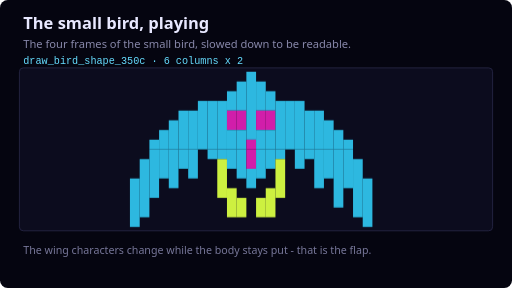
t = 0.00 s
t = 0.34 s: frame unchanged from t = 0.00 s, image omitted
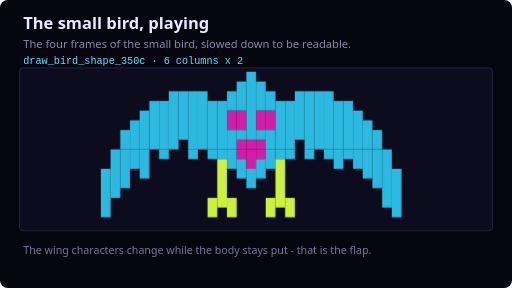
t = 0.56 s
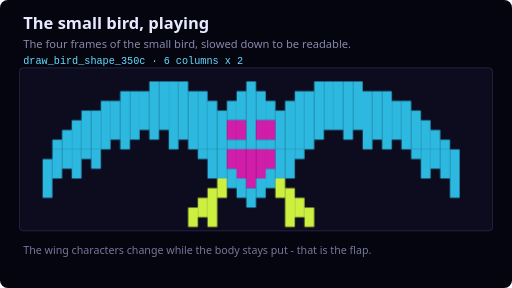
t = 0.90 s
t = 1.24 s: frame unchanged from t = 0.90 s, image omitted
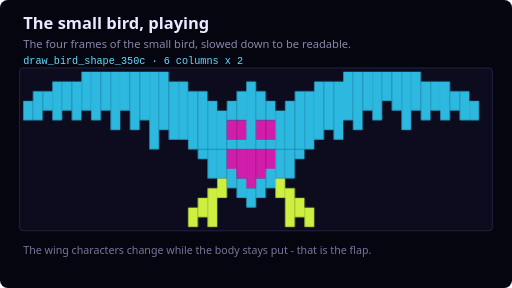
t = 1.46 s

The animated SVG that drew these frames (rendered in a browser with its animation timeline set to each time). Animation: 4 CSS @keyframes rules; one cycle of 1.80 s, repeats indefinitely.

<svg width="528" height="297" viewBox="0 0 528 297" xmlns="http://www.w3.org/2000/svg" role="img" aria-label="The four frames of the small bird, slowed down to be readable.">
<title>The small bird, playing</title>
<style>
  .bg{fill:#050510} .cell{fill:#0C0C1E;stroke:#242440;stroke-width:1}
  .h1{fill:#E8E8FF;font-family:'Segoe UI',system-ui,sans-serif;font-size:17px;font-weight:600}
  .sub{fill:#8888AA;font-family:'Segoe UI',system-ui,sans-serif;font-size:11.5px}
  .idx{fill:#FFFF66;font-family:monospace;font-size:9.5px}
  .lbl{fill:#AAAACC;font-family:'Segoe UI',system-ui,sans-serif;font-size:10.5px}
  .note{fill:#777799;font-family:'Segoe UI',system-ui,sans-serif;font-size:11px}
  .grp{fill:#66DDFF;font-family:monospace;font-size:10.5px}
  .src{fill:#C9A24A;font-family:monospace;font-size:10px}

  @keyframes fr0{0%{opacity:1}24.99%{opacity:1}25.00%{opacity:0}100%{opacity:0}}
  .f0{animation:fr0 1.8s infinite steps(1);}
  @keyframes fr1{0%{opacity:0}24.99%{opacity:0}25.00%{opacity:1}49.99%{opacity:1}50.00%{opacity:0}100%{opacity:0}}
  .f1{animation:fr1 1.8s infinite steps(1);opacity:0;}
  @keyframes fr2{0%{opacity:0}49.99%{opacity:0}50.00%{opacity:1}74.99%{opacity:1}75.00%{opacity:0}100%{opacity:0}}
  .f2{animation:fr2 1.8s infinite steps(1);opacity:0;}
  @keyframes fr3{0%{opacity:0}74.99%{opacity:0}75.00%{opacity:1}99.99%{opacity:1}100.00%{opacity:0}100%{opacity:0}}
  .f3{animation:fr3 1.8s infinite steps(1);opacity:0;}
  @media (prefers-reduced-motion: reduce){.f0,.f1,.f2,.f3{animation:none}.f1,.f2,.f3{opacity:0}}
</style>
<rect class="bg" x="0" y="0" width="528" height="297" rx="8"/>
<text class="h1" x="24" y="30">The small bird, playing</text>
<text class="sub" x="24" y="50">The four frames of the small bird, slowed down to be readable.</text>
<text class="grp" x="24" y="66">draw_bird_shape_350c · 6 columns x 2</text>
<rect class="cell" x="20" y="70" width="488" height="168" rx="4"/>
<g class="f0"><rect x="154" y="144" width="10" height="10" fill="#2db8e0"/><rect x="164" y="134" width="10" height="20" fill="#2db8e0"/><rect x="174" y="124" width="10" height="30" fill="#2db8e0"/><rect x="134" y="184" width="10" height="50" fill="#2db8e0"/><rect x="144" y="164" width="10" height="60" fill="#2db8e0"/><rect x="154" y="154" width="10" height="50" fill="#2db8e0"/><rect x="164" y="154" width="10" height="30" fill="#2db8e0"/><rect x="174" y="154" width="10" height="40" fill="#2db8e0"/><rect x="184" y="114" width="10" height="40" fill="#2db8e0"/><rect x="194" y="114" width="10" height="40" fill="#2db8e0"/><rect x="204" y="104" width="10" height="50" fill="#2db8e0"/><rect x="214" y="104" width="10" height="50" fill="#2db8e0"/><rect x="224" y="104" width="10" height="50" fill="#2db8e0"/><rect x="234" y="94" width="10" height="20" fill="#2db8e0"/><rect x="234" y="114" width="10" height="20" fill="#d11eaa"/><rect x="234" y="134" width="10" height="20" fill="#2db8e0"/><rect x="244" y="84" width="10" height="30" fill="#2db8e0"/><rect x="244" y="114" width="10" height="20" fill="#d11eaa"/><rect x="244" y="134" width="10" height="20" fill="#2db8e0"/><rect x="254" y="74" width="10" height="70" fill="#2db8e0"/><rect x="254" y="144" width="10" height="10" fill="#d11eaa"/><rect x="184" y="154" width="10" height="20" fill="#2db8e0"/><rect x="194" y="154" width="10" height="30" fill="#2db8e0"/><rect x="214" y="154" width="10" height="10" fill="#2db8e0"/><rect x="224" y="154" width="10" height="10" fill="#2db8e0"/><rect x="224" y="164" width="10" height="40" fill="#cdf040"/><rect x="234" y="154" width="10" height="20" fill="#2db8e0"/><rect x="234" y="194" width="10" height="30" fill="#cdf040"/><rect x="244" y="154" width="10" height="30" fill="#2db8e0"/><rect x="244" y="204" width="10" height="20" fill="#cdf040"/><rect x="254" y="154" width="10" height="20" fill="#d11eaa"/><rect x="254" y="174" width="10" height="20" fill="#2db8e0"/><rect x="264" y="84" width="10" height="30" fill="#2db8e0"/><rect x="264" y="114" width="10" height="20" fill="#d11eaa"/><rect x="264" y="134" width="10" height="20" fill="#2db8e0"/><rect x="274" y="94" width="10" height="20" fill="#2db8e0"/><rect x="274" y="114" width="10" height="20" fill="#d11eaa"/><rect x="274" y="134" width="10" height="20" fill="#2db8e0"/><rect x="284" y="104" width="10" height="50" fill="#2db8e0"/><rect x="294" y="104" width="10" height="50" fill="#2db8e0"/><rect x="304" y="104" width="10" height="50" fill="#2db8e0"/><rect x="314" y="114" width="10" height="40" fill="#2db8e0"/><rect x="324" y="114" width="10" height="40" fill="#2db8e0"/><rect x="334" y="124" width="10" height="30" fill="#2db8e0"/><rect x="264" y="154" width="10" height="30" fill="#2db8e0"/><rect x="264" y="204" width="10" height="20" fill="#cdf040"/><rect x="274" y="154" width="10" height="20" fill="#2db8e0"/><rect x="274" y="194" width="10" height="30" fill="#cdf040"/><rect x="284" y="154" width="10" height="10" fill="#2db8e0"/><rect x="284" y="164" width="10" height="40" fill="#cdf040"/><rect x="304" y="154" width="10" height="20" fill="#2db8e0"/><rect x="314" y="154" width="10" height="10" fill="#2db8e0"/><rect x="324" y="154" width="10" height="40" fill="#2db8e0"/><rect x="334" y="154" width="10" height="30" fill="#2db8e0"/><rect x="344" y="134" width="10" height="20" fill="#2db8e0"/><rect x="354" y="144" width="10" height="10" fill="#2db8e0"/><rect x="344" y="154" width="10" height="60" fill="#2db8e0"/><rect x="354" y="154" width="10" height="40" fill="#2db8e0"/><rect x="364" y="164" width="10" height="60" fill="#2db8e0"/><rect x="374" y="184" width="10" height="50" fill="#2db8e0"/></g>
<g class="f1"><rect x="124" y="134" width="10" height="20" fill="#2db8e0"/><rect x="134" y="124" width="10" height="30" fill="#2db8e0"/><rect x="144" y="114" width="10" height="40" fill="#2db8e0"/><rect x="154" y="104" width="10" height="50" fill="#2db8e0"/><rect x="164" y="104" width="10" height="50" fill="#2db8e0"/><rect x="174" y="94" width="10" height="60" fill="#2db8e0"/><rect x="104" y="174" width="10" height="50" fill="#2db8e0"/><rect x="114" y="154" width="10" height="50" fill="#2db8e0"/><rect x="124" y="154" width="10" height="40" fill="#2db8e0"/><rect x="134" y="154" width="10" height="20" fill="#2db8e0"/><rect x="144" y="154" width="10" height="30" fill="#2db8e0"/><rect x="164" y="154" width="10" height="10" fill="#2db8e0"/><rect x="184" y="94" width="10" height="50" fill="#2db8e0"/><rect x="194" y="94" width="10" height="60" fill="#2db8e0"/><rect x="204" y="94" width="10" height="60" fill="#2db8e0"/><rect x="214" y="104" width="10" height="50" fill="#2db8e0"/><rect x="224" y="104" width="10" height="50" fill="#2db8e0"/><rect x="234" y="94" width="10" height="20" fill="#2db8e0"/><rect x="234" y="114" width="10" height="20" fill="#d11eaa"/><rect x="234" y="134" width="10" height="20" fill="#2db8e0"/><rect x="244" y="84" width="10" height="30" fill="#2db8e0"/><rect x="244" y="114" width="10" height="20" fill="#d11eaa"/><rect x="244" y="134" width="10" height="10" fill="#2db8e0"/><rect x="244" y="144" width="10" height="10" fill="#d11eaa"/><rect x="254" y="74" width="10" height="70" fill="#2db8e0"/><rect x="254" y="144" width="10" height="10" fill="#d11eaa"/><rect x="194" y="154" width="10" height="10" fill="#2db8e0"/><rect x="214" y="154" width="10" height="10" fill="#2db8e0"/><rect x="214" y="204" width="10" height="20" fill="#cdf040"/><rect x="224" y="154" width="10" height="10" fill="#2db8e0"/><rect x="224" y="164" width="10" height="50" fill="#cdf040"/><rect x="234" y="154" width="10" height="20" fill="#2db8e0"/><rect x="234" y="204" width="10" height="20" fill="#cdf040"/><rect x="244" y="154" width="10" height="10" fill="#d11eaa"/><rect x="244" y="164" width="10" height="20" fill="#2db8e0"/><rect x="254" y="154" width="10" height="20" fill="#d11eaa"/><rect x="254" y="174" width="10" height="20" fill="#2db8e0"/><rect x="264" y="84" width="10" height="30" fill="#2db8e0"/><rect x="264" y="114" width="10" height="20" fill="#d11eaa"/><rect x="264" y="134" width="10" height="10" fill="#2db8e0"/><rect x="264" y="144" width="10" height="10" fill="#d11eaa"/><rect x="274" y="94" width="10" height="20" fill="#2db8e0"/><rect x="274" y="114" width="10" height="20" fill="#d11eaa"/><rect x="274" y="134" width="10" height="20" fill="#2db8e0"/><rect x="284" y="104" width="10" height="50" fill="#2db8e0"/><rect x="294" y="104" width="10" height="50" fill="#2db8e0"/><rect x="304" y="94" width="10" height="50" fill="#2db8e0"/><rect x="314" y="94" width="10" height="60" fill="#2db8e0"/><rect x="324" y="94" width="10" height="60" fill="#2db8e0"/><rect x="334" y="94" width="10" height="60" fill="#2db8e0"/><rect x="264" y="154" width="10" height="10" fill="#d11eaa"/><rect x="264" y="164" width="10" height="20" fill="#2db8e0"/><rect x="274" y="154" width="10" height="20" fill="#2db8e0"/><rect x="274" y="204" width="10" height="20" fill="#cdf040"/><rect x="284" y="154" width="10" height="10" fill="#2db8e0"/><rect x="284" y="164" width="10" height="50" fill="#cdf040"/><rect x="294" y="154" width="10" height="10" fill="#2db8e0"/><rect x="294" y="204" width="10" height="20" fill="#cdf040"/><rect x="314" y="154" width="10" height="10" fill="#2db8e0"/><rect x="334" y="154" width="10" height="10" fill="#2db8e0"/><rect x="344" y="104" width="10" height="50" fill="#2db8e0"/><rect x="354" y="104" width="10" height="50" fill="#2db8e0"/><rect x="364" y="114" width="10" height="40" fill="#2db8e0"/><rect x="374" y="124" width="10" height="30" fill="#2db8e0"/><rect x="384" y="134" width="10" height="20" fill="#2db8e0"/><rect x="344" y="154" width="10" height="20" fill="#2db8e0"/><rect x="354" y="154" width="10" height="10" fill="#2db8e0"/><rect x="364" y="154" width="10" height="20" fill="#2db8e0"/><rect x="374" y="154" width="10" height="30" fill="#2db8e0"/><rect x="384" y="154" width="10" height="40" fill="#2db8e0"/><rect x="394" y="154" width="10" height="60" fill="#2db8e0"/><rect x="404" y="174" width="10" height="50" fill="#2db8e0"/></g>
<g class="f2"><rect x="54" y="144" width="10" height="10" fill="#2db8e0"/><rect x="64" y="134" width="10" height="20" fill="#2db8e0"/><rect x="74" y="124" width="10" height="30" fill="#2db8e0"/><rect x="84" y="114" width="10" height="40" fill="#2db8e0"/><rect x="94" y="114" width="10" height="40" fill="#2db8e0"/><rect x="44" y="164" width="10" height="40" fill="#2db8e0"/><rect x="54" y="154" width="10" height="30" fill="#2db8e0"/><rect x="64" y="154" width="10" height="20" fill="#2db8e0"/><rect x="74" y="154" width="10" height="30" fill="#2db8e0"/><rect x="84" y="154" width="10" height="10" fill="#2db8e0"/><rect x="94" y="154" width="10" height="20" fill="#2db8e0"/><rect x="104" y="104" width="10" height="50" fill="#2db8e0"/><rect x="114" y="104" width="10" height="40" fill="#2db8e0"/><rect x="124" y="94" width="10" height="60" fill="#2db8e0"/><rect x="134" y="94" width="10" height="50" fill="#2db8e0"/><rect x="144" y="94" width="10" height="40" fill="#2db8e0"/><rect x="154" y="84" width="10" height="60" fill="#2db8e0"/><rect x="164" y="84" width="10" height="50" fill="#2db8e0"/><rect x="174" y="84" width="10" height="70" fill="#2db8e0"/><rect x="184" y="84" width="10" height="60" fill="#2db8e0"/><rect x="194" y="94" width="10" height="60" fill="#2db8e0"/><rect x="204" y="94" width="10" height="60" fill="#2db8e0"/><rect x="214" y="104" width="10" height="50" fill="#2db8e0"/><rect x="224" y="114" width="10" height="40" fill="#2db8e0"/><rect x="234" y="104" width="10" height="20" fill="#2db8e0"/><rect x="234" y="124" width="10" height="20" fill="#d11eaa"/><rect x="234" y="144" width="10" height="10" fill="#2db8e0"/><rect x="244" y="94" width="10" height="30" fill="#2db8e0"/><rect x="244" y="124" width="10" height="20" fill="#d11eaa"/><rect x="244" y="144" width="10" height="10" fill="#2db8e0"/><rect x="254" y="84" width="10" height="70" fill="#2db8e0"/><rect x="194" y="214" width="10" height="20" fill="#cdf040"/><rect x="204" y="154" width="10" height="10" fill="#2db8e0"/><rect x="204" y="204" width="10" height="20" fill="#cdf040"/><rect x="214" y="154" width="10" height="30" fill="#2db8e0"/><rect x="214" y="194" width="10" height="40" fill="#cdf040"/><rect x="224" y="154" width="10" height="30" fill="#2db8e0"/><rect x="224" y="184" width="10" height="20" fill="#cdf040"/><rect x="234" y="154" width="10" height="20" fill="#d11eaa"/><rect x="234" y="174" width="10" height="20" fill="#2db8e0"/><rect x="244" y="154" width="10" height="30" fill="#d11eaa"/><rect x="244" y="184" width="10" height="20" fill="#2db8e0"/><rect x="254" y="154" width="10" height="40" fill="#d11eaa"/><rect x="254" y="194" width="10" height="20" fill="#2db8e0"/><rect x="264" y="94" width="10" height="30" fill="#2db8e0"/><rect x="264" y="124" width="10" height="20" fill="#d11eaa"/><rect x="264" y="144" width="10" height="10" fill="#2db8e0"/><rect x="274" y="104" width="10" height="20" fill="#2db8e0"/><rect x="274" y="124" width="10" height="20" fill="#d11eaa"/><rect x="274" y="144" width="10" height="10" fill="#2db8e0"/><rect x="284" y="114" width="10" height="40" fill="#2db8e0"/><rect x="294" y="104" width="10" height="50" fill="#2db8e0"/><rect x="304" y="94" width="10" height="60" fill="#2db8e0"/><rect x="314" y="94" width="10" height="60" fill="#2db8e0"/><rect x="324" y="84" width="10" height="60" fill="#2db8e0"/><rect x="334" y="84" width="10" height="50" fill="#2db8e0"/><rect x="264" y="154" width="10" height="30" fill="#d11eaa"/><rect x="264" y="184" width="10" height="20" fill="#2db8e0"/><rect x="274" y="154" width="10" height="20" fill="#d11eaa"/><rect x="274" y="174" width="10" height="20" fill="#2db8e0"/><rect x="284" y="154" width="10" height="30" fill="#2db8e0"/><rect x="284" y="184" width="10" height="20" fill="#cdf040"/><rect x="294" y="154" width="10" height="30" fill="#2db8e0"/><rect x="294" y="194" width="10" height="40" fill="#cdf040"/><rect x="304" y="154" width="10" height="10" fill="#2db8e0"/><rect x="304" y="204" width="10" height="20" fill="#cdf040"/><rect x="314" y="214" width="10" height="20" fill="#cdf040"/><rect x="344" y="84" width="10" height="50" fill="#2db8e0"/><rect x="354" y="84" width="10" height="60" fill="#2db8e0"/><rect x="364" y="84" width="10" height="50" fill="#2db8e0"/><rect x="374" y="94" width="10" height="60" fill="#2db8e0"/><rect x="384" y="94" width="10" height="50" fill="#2db8e0"/><rect x="394" y="94" width="10" height="60" fill="#2db8e0"/><rect x="404" y="104" width="10" height="40" fill="#2db8e0"/><rect x="414" y="104" width="10" height="50" fill="#2db8e0"/><rect x="424" y="114" width="10" height="40" fill="#2db8e0"/><rect x="434" y="124" width="10" height="30" fill="#2db8e0"/><rect x="444" y="134" width="10" height="20" fill="#2db8e0"/><rect x="454" y="144" width="10" height="10" fill="#2db8e0"/><rect x="424" y="154" width="10" height="10" fill="#2db8e0"/><rect x="434" y="154" width="10" height="30" fill="#2db8e0"/><rect x="444" y="154" width="10" height="20" fill="#2db8e0"/><rect x="454" y="154" width="10" height="30" fill="#2db8e0"/><rect x="464" y="154" width="10" height="50" fill="#2db8e0"/></g>
<g class="f3"><rect x="24" y="104" width="10" height="20" fill="#2db8e0"/><rect x="34" y="94" width="10" height="30" fill="#2db8e0"/><rect x="44" y="94" width="10" height="20" fill="#2db8e0"/><rect x="54" y="84" width="10" height="40" fill="#2db8e0"/><rect x="64" y="84" width="10" height="30" fill="#2db8e0"/><rect x="74" y="84" width="10" height="40" fill="#2db8e0"/><rect x="84" y="74" width="10" height="40" fill="#2db8e0"/><rect x="94" y="74" width="10" height="50" fill="#2db8e0"/><rect x="104" y="74" width="10" height="40" fill="#2db8e0"/><rect x="114" y="74" width="10" height="60" fill="#2db8e0"/><rect x="124" y="74" width="10" height="40" fill="#2db8e0"/><rect x="134" y="74" width="10" height="60" fill="#2db8e0"/><rect x="144" y="74" width="10" height="50" fill="#2db8e0"/><rect x="154" y="74" width="10" height="80" fill="#2db8e0"/><rect x="164" y="74" width="10" height="60" fill="#2db8e0"/><rect x="174" y="84" width="10" height="60" fill="#2db8e0"/><rect x="184" y="84" width="10" height="60" fill="#2db8e0"/><rect x="194" y="94" width="10" height="60" fill="#2db8e0"/><rect x="204" y="94" width="10" height="60" fill="#2db8e0"/><rect x="214" y="104" width="10" height="50" fill="#2db8e0"/><rect x="224" y="114" width="10" height="40" fill="#2db8e0"/><rect x="234" y="104" width="10" height="20" fill="#2db8e0"/><rect x="234" y="124" width="10" height="20" fill="#d11eaa"/><rect x="234" y="144" width="10" height="10" fill="#2db8e0"/><rect x="244" y="94" width="10" height="30" fill="#2db8e0"/><rect x="244" y="124" width="10" height="20" fill="#d11eaa"/><rect x="244" y="144" width="10" height="10" fill="#2db8e0"/><rect x="254" y="84" width="10" height="70" fill="#2db8e0"/><rect x="194" y="214" width="10" height="20" fill="#cdf040"/><rect x="204" y="154" width="10" height="10" fill="#2db8e0"/><rect x="204" y="204" width="10" height="20" fill="#cdf040"/><rect x="214" y="154" width="10" height="30" fill="#2db8e0"/><rect x="214" y="194" width="10" height="40" fill="#cdf040"/><rect x="224" y="154" width="10" height="30" fill="#2db8e0"/><rect x="224" y="184" width="10" height="20" fill="#cdf040"/><rect x="234" y="154" width="10" height="20" fill="#d11eaa"/><rect x="234" y="174" width="10" height="20" fill="#2db8e0"/><rect x="244" y="154" width="10" height="30" fill="#d11eaa"/><rect x="244" y="184" width="10" height="20" fill="#2db8e0"/><rect x="254" y="154" width="10" height="40" fill="#d11eaa"/><rect x="254" y="194" width="10" height="20" fill="#2db8e0"/><rect x="264" y="94" width="10" height="30" fill="#2db8e0"/><rect x="264" y="124" width="10" height="20" fill="#d11eaa"/><rect x="264" y="144" width="10" height="10" fill="#2db8e0"/><rect x="274" y="104" width="10" height="20" fill="#2db8e0"/><rect x="274" y="124" width="10" height="20" fill="#d11eaa"/><rect x="274" y="144" width="10" height="10" fill="#2db8e0"/><rect x="284" y="114" width="10" height="40" fill="#2db8e0"/><rect x="294" y="104" width="10" height="50" fill="#2db8e0"/><rect x="304" y="94" width="10" height="60" fill="#2db8e0"/><rect x="314" y="94" width="10" height="60" fill="#2db8e0"/><rect x="324" y="84" width="10" height="60" fill="#2db8e0"/><rect x="334" y="84" width="10" height="50" fill="#2db8e0"/><rect x="264" y="154" width="10" height="30" fill="#d11eaa"/><rect x="264" y="184" width="10" height="20" fill="#2db8e0"/><rect x="274" y="154" width="10" height="20" fill="#d11eaa"/><rect x="274" y="174" width="10" height="20" fill="#2db8e0"/><rect x="284" y="154" width="10" height="30" fill="#2db8e0"/><rect x="284" y="184" width="10" height="20" fill="#cdf040"/><rect x="294" y="154" width="10" height="30" fill="#2db8e0"/><rect x="294" y="194" width="10" height="40" fill="#cdf040"/><rect x="304" y="154" width="10" height="10" fill="#2db8e0"/><rect x="304" y="204" width="10" height="20" fill="#cdf040"/><rect x="314" y="214" width="10" height="20" fill="#cdf040"/><rect x="344" y="84" width="10" height="60" fill="#2db8e0"/><rect x="354" y="74" width="10" height="50" fill="#2db8e0"/><rect x="364" y="74" width="10" height="60" fill="#2db8e0"/><rect x="374" y="74" width="10" height="40" fill="#2db8e0"/><rect x="384" y="74" width="10" height="50" fill="#2db8e0"/><rect x="394" y="74" width="10" height="30" fill="#2db8e0"/><rect x="404" y="74" width="10" height="40" fill="#2db8e0"/><rect x="414" y="74" width="10" height="60" fill="#2db8e0"/><rect x="424" y="74" width="10" height="40" fill="#2db8e0"/><rect x="434" y="84" width="10" height="40" fill="#2db8e0"/><rect x="444" y="84" width="10" height="30" fill="#2db8e0"/><rect x="454" y="84" width="10" height="40" fill="#2db8e0"/><rect x="464" y="94" width="10" height="20" fill="#2db8e0"/><rect x="474" y="94" width="10" height="30" fill="#2db8e0"/><rect x="484" y="104" width="10" height="20" fill="#2db8e0"/></g>
<text class="note" x="24" y="262">The wing characters change while the body stays put - that is the flap.</text>
</svg>
